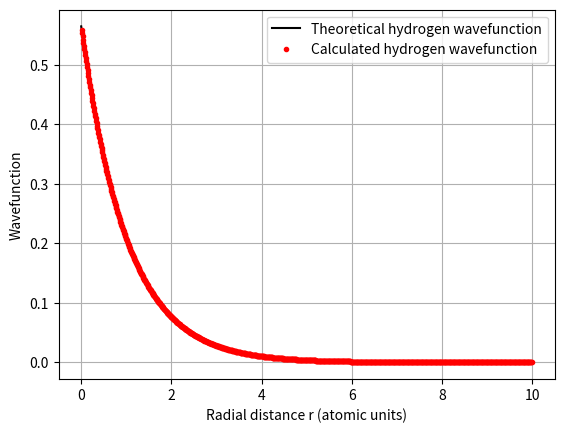

The matplotlib source for this figure: (Note: this script raises an exception after producing the figure.)
import numpy as np
import matplotlib.pyplot as plt
import os

def get_current_absolute_path():
    return os.path.abspath(os.path.dirname(__file__))


def create_discretized_1D_space(start, end, number_of_points, distance_between_points=None):
    if distance_between_points is not None: 
        h = distance_between_points
    else:
        h = (end-start)/(number_of_points-1)

    linspace = [start + i*h for i in range(number_of_points)]

    return np.array(linspace)


def create_matrix_D2_finite_difference(number_of_points_in_discretized_1D_grid, h):
    N = number_of_points_in_discretized_1D_grid

    D2 = np.zeros((N,N))
    i,j = np.indices(D2.shape)

    # Operator matrix for numerical second derivative
    # formula: d2y/dx2 = (y(k-1) - 2y(k) + y(k+1)) / dx2
    D2[i==j]        = -2 / h**2    
    D2[abs(i-j)==1] =  1 / h**2

    return D2


def total_probability_of_radial_wavefunction(wavefunction, radial_coordinates, h):
    wavefunction = np.array(wavefunction)
    wavefunction_squared = wavefunction*wavefunction
    return np.trapz(4*np.pi*radial_coordinates*radial_coordinates*wavefunction_squared, radial_coordinates, h)
    # from radial to spherical wavefunction psi(r): --> 4 * pi * r^2 * psi(r)  (integral over space)

def normalize_radial_wavefunction(wavefunction, radial_1D_grid, h):
    integral = total_probability_of_radial_wavefunction(wavefunction, radial_1D_grid, h)
    return wavefunction / np.sqrt(integral)


def create_diagonal_matrix_from_array(array):
    return np.diag(array)


def ground_state_wavefunction_hydrogen(radial_distance):
    # in atomic units, Bohr radius a0 = 1
    a0 = 1

    r = np.array(radial_distance)
    f = (1 / np.sqrt(np.pi)) * (1 / a0**(3/2)) * np.exp(-r / a0)
    return f


def ground_state_energy_hydrogen():
    # in atomic units
    return -0.5


def reciprocal_of_array_handle_division_by_zero(array):
    c = []
    for i in range(len(array)):
        if array[i] == 0:
            c.append(3e99) #'infinity'
        else:
            c.append(1/array[i])
    return c


def divide_arrays_by_each_other(a, b):
    c = []
    for i in range(len(a)):
        if b[i] == 0:
            c.append(1e99)
        else:
            c.append(a[i]/b[i])
    return c


def epsilon_hom_x(n):
    # n is the electron density
    return -(3/4) * (3*n /np.pi)**(1/3)


def r_s_from_n(n):
    # n is the electron density, n = 3 / (4*pi*r_s^3)
    r_s = (3 / (4 * np.pi * n) )**(1/3)
    return r_s


def epsilon_hom_c(r_s):
    # constants from problem description
    A = 0.0311
    B = -0.048
    C = 0.0020
    D = -0.0116
    gamma = -0.1423
    beta_1 = 1.0529
    beta_2 = 0.3334

    if r_s >= 1:
        return gamma / (1 + beta_1*np.sqrt(r_s) + beta_2*r_s)
    if r_s < 1:
        return A*np.log(r_s) + B + C*r_s*np.log(r_s) + D*r_s

def epsilon_hom_xc(n, r_s):
    return epsilon_hom_x(n) + epsilon_hom_c(r_s)


def V_xc(r, n): 
    #TODO:
    return -1


def V_H(r, n):
    # TODO
    #np.trapz()
    return -1



## MAIN ##

# define linspace
N = 1000
linspace_start, linspace_end = 0, 10
h = (linspace_end - linspace_start) / (N-1)

# create linspaces (small letters) and matrices (big letters) 
r         = create_discretized_1D_space(linspace_start, linspace_end, N, h)
D2        = create_matrix_D2_finite_difference(N, h)
R         = create_diagonal_matrix_from_array(r)
r_inverse = reciprocal_of_array_handle_division_by_zero(r)
R_inverse = create_diagonal_matrix_from_array(r_inverse)
r_not_singular = r[1:-1]
#V_H  = create_diagonal_matrix_from_array()
#V_x  = create_diagonal_matrix_from_array()
#V_c  = create_diagonal_matrix_from_array()


# Solve for hydrogen as a test #
psi_hydrogen_theoretical = ground_state_wavefunction_hydrogen(r)
hydrogen_matrix_H = (-0.5*D2 - R_inverse) #Schrödinger equation: H*psi = E*psi, so eigen 

# solve for eigenvalues and eigenvectors
hydrogen_eigenvalues, hydrogen_eigenvectors = np.linalg.eigh(hydrogen_matrix_H)
E_hydrogen = hydrogen_eigenvalues[1] 
u_hydrogen = -hydrogen_eigenvectors[:,1] #eigh orders eigenvalues, so eigenvector corresponding to smallest eigenvalue is the ground state, also  eigenvectors are in columns

# wavefunction of hydrogen
psi_hydrogen = divide_arrays_by_each_other(u_hydrogen, np.sqrt(4*np.pi)*r) #definition of u (=u_hydrogen), equation (34)
psi_hydrogen_not_singular = psi_hydrogen[1:-1] #get rid of bad first point
psi_hydrogen_not_singular = normalize_radial_wavefunction(psi_hydrogen_not_singular, r_not_singular, h)
psi_hydrogen = normalize_radial_wavefunction(psi_hydrogen, r, h)

# print to verify reasonability
print("\nHydrogen")
print(f"Ground state energy: {E_hydrogen:.6f} (theoretically: {ground_state_energy_hydrogen():.3f} (a.u.) )")
print(f"Wavefunction's total probability (theoretical): {total_probability_of_radial_wavefunction(psi_hydrogen_theoretical, r, h):.6f} (normalized if 1)")
print(f"Wavefunction's total probability (with singularity): {total_probability_of_radial_wavefunction(psi_hydrogen, r, h):.6f} (normalized if 1)")
print(f"Wavefunction's total probability (not singularity): {total_probability_of_radial_wavefunction(psi_hydrogen_not_singular, r_not_singular, h):.6f} (normalized if 1)")



# PLOT #
plt.plot(r, psi_hydrogen_theoretical,                   color='black', marker='', linestyle='-', label='Theoretical hydrogen wavefunction')
plt.plot(r_not_singular, psi_hydrogen_not_singular,     color='red', marker='.', linestyle='', label='Calculated hydrogen wavefunction')
plt.xlabel('Radial distance r (atomic units)')
plt.ylabel('Wavefunction')
plt.grid()
plt.legend()
plt.show()



# PRINT DATA TO CSV FOR PLOT IN PLOT-DATA #
current_absolute_path = get_current_absolute_path()
output_string_wavefunction = f'\output\A1_Task3_hydrogen_wavefunction_N={N}.csv'  
with open(current_absolute_path+output_string_wavefunction,'w') as CSV_file:
    CSV_file.write(f"Radial distance r (atomic units), theoretical hydrogen ground state wavefunction (atomic units), calculated hydrogen ground state wavefunction (atomic units) with {N} points\n")
    for line in range(N):
            CSV_file.write(str(r[line]) + ", " + str(psi_hydrogen_theoretical[line]) + ", " + str(psi_hydrogen[line]) + "\n")

output_string_energy = f'\output\A1_Task3_hydrogen_energy_N={N}.txt'  
with open(current_absolute_path+output_string_energy,'w') as file:
    file.write(f"Calculated ground state energy of hydrogen: {E_hydrogen:.8f} (atomic units)\n")
    file.write(f"Theoretical ground state energy of hydrogen: -0.5 (atomic units)\n")
    file.write(f"Number of points in discretized radial coordinate: {N}")
    

# EOF # 
